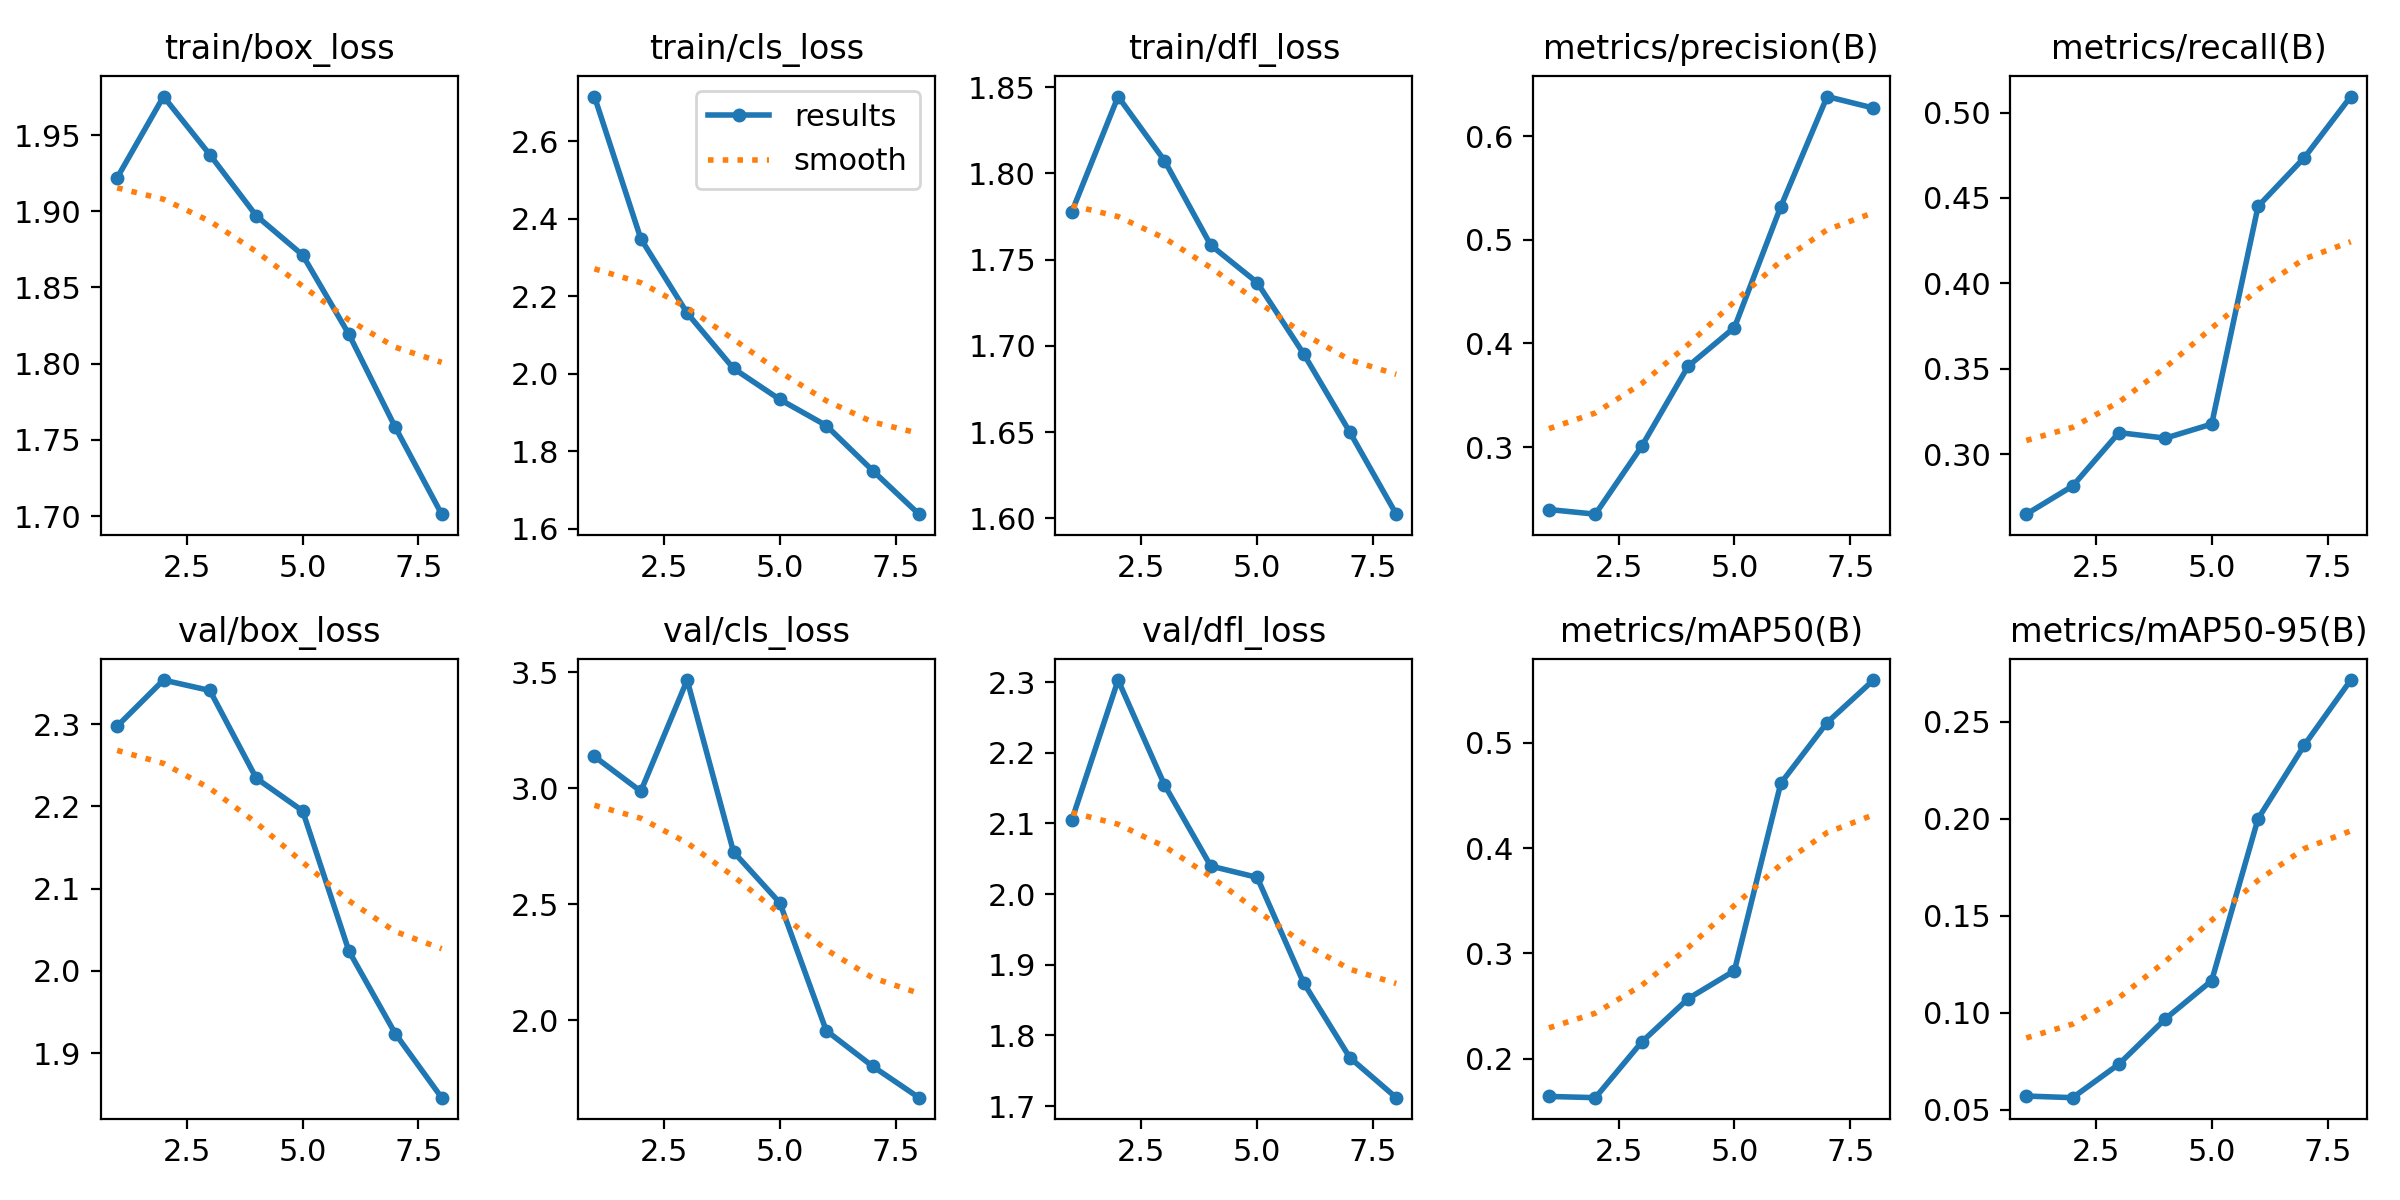

Values plotted in this chart, from the file beside it:
epoch, train/box_loss, train/cls_loss, train/dfl_loss, metrics/precision(B), metrics/recall(B), metrics/mAP50(B), metrics/mAP50-95(B), val/box_loss, val/cls_loss, val/dfl_loss, lr/pg0, lr/pg1, lr/pg2
1, 1.922, 2.715, 1.778, 0.2396, 0.2648, 0.1643, 0.05714, 2.297, 3.137, 2.104, 0.000659, 0.000659, 0.000659
2, 1.975, 2.348, 1.845, 0.2351, 0.2813, 0.1631, 0.0563, 2.354, 2.986, 2.303, 0.001162, 0.001162, 0.001162
3, 1.937, 2.156, 1.808, 0.3007, 0.3126, 0.2159, 0.0736, 2.341, 3.466, 2.155, 0.001499, 0.001499, 0.001499
4, 1.897, 2.014, 1.758, 0.378, 0.3093, 0.257, 0.09691, 2.234, 2.725, 2.04, 0.001257, 0.001257, 0.001257
5, 1.871, 1.933, 1.737, 0.4154, 0.3176, 0.2836, 0.1166, 2.195, 2.505, 2.024, 0.001257, 0.001257, 0.001257
6, 1.819, 1.866, 1.696, 0.5322, 0.4451, 0.4615, 0.2001, 2.024, 1.954, 1.875, 0.00101, 0.00101, 0.00101
7, 1.758, 1.75, 1.65, 0.6385, 0.4736, 0.5191, 0.2381, 1.924, 1.801, 1.768, 0.0007625, 0.0007625, 0.0007625
8, 1.701, 1.638, 1.603, 0.6274, 0.5093, 0.5594, 0.2716, 1.846, 1.665, 1.712, 0.000515, 0.000515, 0.000515
